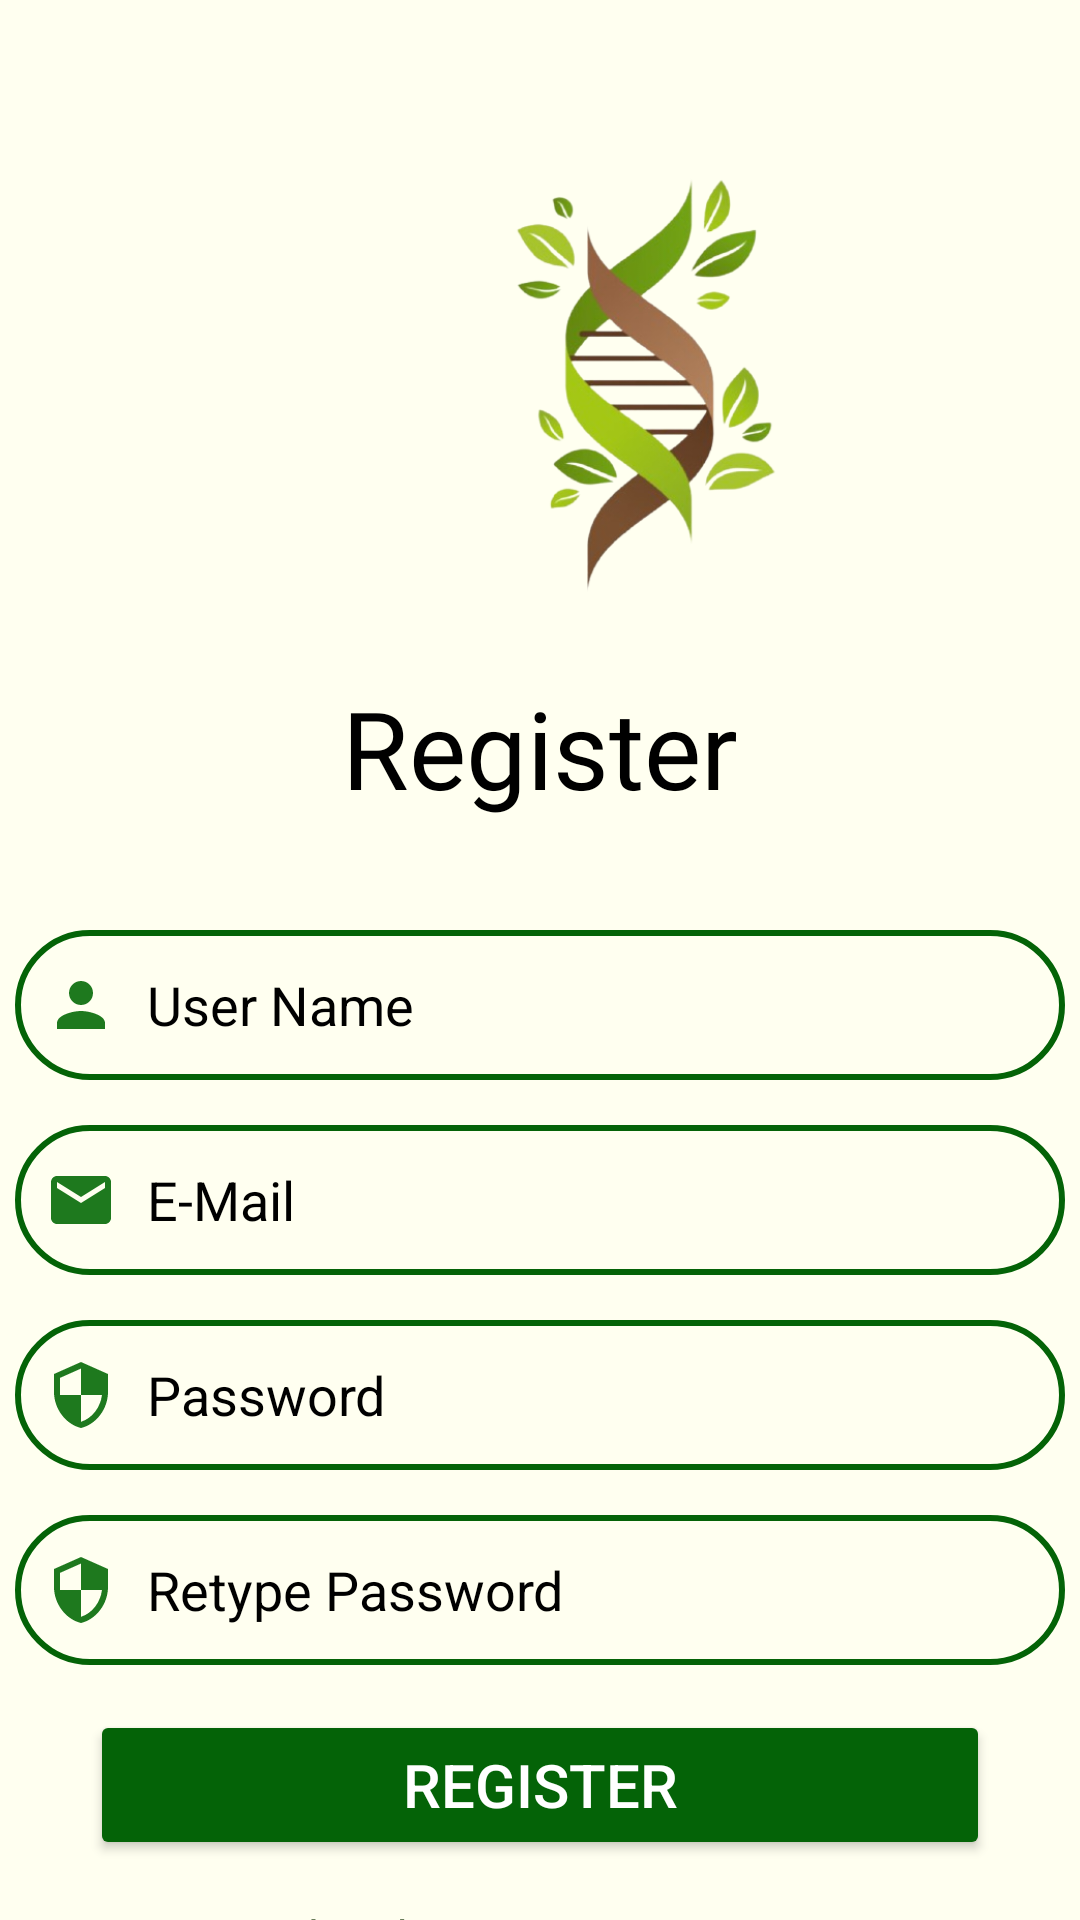

Here is an Android app screen rendered from its layout file. Give the layout XML and the strings, colors and styles it references.
<!-- AndroidManifest.xml: application theme Theme.Cropfit -->
<!-- res/layout/activity_register.xml -->
<?xml version="1.0" encoding="utf-8"?>

<RelativeLayout xmlns:android="http://schemas.android.com/apk/res/android"
    xmlns:app="http://schemas.android.com/apk/res-auto"
    xmlns:tools="http://schemas.android.com/tools"
    android:layout_width="match_parent"
    android:layout_height="match_parent"
    android:fitsSystemWindows="true"
    android:background="#FFFFF0"
    tools:context=".RegisterActivity">

    <LinearLayout
        android:layout_width="match_parent"
        android:id="@+id/layout1"
        android:layout_height="300dp"
        android:orientation="vertical">

        <ImageView
            android:layout_width="200dp"
            android:layout_height="200dp"
            android:src="@drawable/logo"
            android:layout_marginLeft="105dp"
            android:layout_marginTop="25dp"/>

        <TextView
            android:layout_width="match_parent"
            android:layout_height="wrap_content"
            android:layout_gravity="center"
            android:text="Register"
            android:textSize="36sp"
            android:fontFamily="@font/acme_regular"
            android:textAlignment="center"
            android:textColor="@color/black"/>

    </LinearLayout>

    <LinearLayout
        android:layout_width="match_parent"
        android:layout_height="match_parent"
        android:layout_below="@id/layout1"
        android:layout_marginTop="10dp"
        android:orientation="vertical">

        <EditText
            android:id="@+id/inputUsername"
            android:layout_width="350dp"
            android:layout_height="50dp"
            android:layout_gravity="center"
            android:background="@drawable/input_bg"
            android:drawableLeft="@drawable/ic_baseline_person_24"
            android:drawablePadding="10dp"
            android:paddingLeft="10dp"
            android:shadowColor="#046307"
            android:ems="10"
            android:fontFamily="sans-serif"
            android:hint="User Name"
            android:inputType="textPersonName"
            android:textColor="@color/black"
            android:textColorHint="@color/black" />

        <EditText
            android:id="@+id/inputEmail"
            android:layout_width="350dp"
            android:layout_height="50dp"
            android:layout_gravity="center"
            android:layout_marginTop="15dp"
            android:background="@drawable/input_bg"
            android:drawableLeft="@drawable/ic_baseline_email_24"
            android:drawablePadding="10dp"
            android:paddingLeft="10dp"
            android:ems="10"
            android:fontFamily="sans-serif"
            android:hint="E-Mail"
            android:inputType="textEmailAddress"
            android:shadowColor="#046307"
            android:textColor="@color/black"
            android:textColorHint="@color/black" />

        <EditText
            android:id="@+id/inputPassword"
            android:layout_width="350dp"
            android:layout_height="50dp"
            android:layout_gravity="center"
            android:background="@drawable/input_bg"
            android:layout_marginTop="15dp"
            android:drawableLeft="@drawable/ic_baseline_security_24"
            android:drawablePadding="10dp"
            android:paddingLeft="10dp"
            android:ems="10"
            android:fontFamily="sans-serif"
            android:hint="Password"
            android:inputType="textPassword"
            android:shadowColor="#046307"
            android:textColor="@color/black"
            android:textColorHint="@color/black" />

        <EditText
            android:id="@+id/inputConfirmPassword"
            android:layout_width="350dp"
            android:layout_height="50dp"
            android:layout_gravity="center"
            android:layout_marginTop="15dp"
            android:drawableLeft="@drawable/ic_baseline_security_24"
            android:drawablePadding="10dp"
            android:paddingLeft="10dp"
            android:background="@drawable/input_bg"
            android:ems="10"
            android:fontFamily="sans-serif"
            android:hint="Retype Password"
            android:inputType="textPassword"
            android:shadowColor="#046307"
            android:textColor="@color/black"
            android:textColorHint="@color/black" />

        <Button
            android:id="@+id/btnRegister"
            android:layout_width="300dp"
            android:layout_height="50dp"
            android:layout_gravity="center"
            android:layout_marginTop="15dp"
            android:backgroundTint="#046307"
            android:text="Register"
            android:textSize="20sp"
            android:textColor="@color/white" />

        <TextView
            android:id="@+id/alreadyHaveAccount"
            android:layout_width="wrap_content"
            android:layout_height="wrap_content"
            android:layout_gravity="center"
            android:layout_marginTop="15dp"
            android:fontFamily="@font/lobster_regular"
            android:textColor="#254117"
            android:shadowColor="@color/white"
            android:textSize="15sp"
            android:text="Already Have an Account?"/>

    </LinearLayout>

    <ProgressBar
        android:id="@+id/progressBar"
        android:layout_width="30dp"
        android:layout_height="30dp"
        android:layout_gravity="center|bottom"
        android:layout_marginBottom="20dp"
        android:visibility="gone" />
</RelativeLayout>
<!-- resources referenced by this layout -->
<resources>
  <!-- drawable ic_baseline_email_24 (drawable) -->
  <vector android:height="24dp" android:tint="#1E791E"
      android:viewportHeight="24" android:viewportWidth="24"
      android:width="24dp" xmlns:android="http://schemas.android.com/apk/res/android">
      <path android:fillColor="@android:color/white" android:pathData="M20,4L4,4c-1.1,0 -1.99,0.9 -1.99,2L2,18c0,1.1 0.9,2 2,2h16c1.1,0 2,-0.9 2,-2L22,6c0,-1.1 -0.9,-2 -2,-2zM20,8l-8,5 -8,-5L4,6l8,5 8,-5v2z"/>
  </vector>
  <!-- drawable ic_baseline_person_24 (drawable) -->
  <vector android:height="24dp" android:tint="#1E791E"
      android:viewportHeight="24" android:viewportWidth="24"
      android:width="24dp" xmlns:android="http://schemas.android.com/apk/res/android">
      <path android:fillColor="@android:color/white" android:pathData="M12,12c2.21,0 4,-1.79 4,-4s-1.79,-4 -4,-4 -4,1.79 -4,4 1.79,4 4,4zM12,14c-2.67,0 -8,1.34 -8,4v2h16v-2c0,-2.66 -5.33,-4 -8,-4z"/>
  </vector>
  <!-- drawable ic_baseline_security_24 (drawable) -->
  <vector android:height="24dp" android:tint="#1E791E"
      android:viewportHeight="24" android:viewportWidth="24"
      android:width="24dp" xmlns:android="http://schemas.android.com/apk/res/android">
      <path android:fillColor="@android:color/white" android:pathData="M12,1L3,5v6c0,5.55 3.84,10.74 9,12 5.16,-1.26 9,-6.45 9,-12L21,5l-9,-4zM12,11.99h7c-0.53,4.12 -3.28,7.79 -7,8.94L12,12L5,12L5,6.3l7,-3.11v8.8z"/>
  </vector>
  <!-- drawable input_bg (drawable) -->
  <?xml version="1.0" encoding="utf-8"?>
  
  <shape xmlns:android="http://schemas.android.com/apk/res/android">
      <stroke android:color="#046307" android:width="2dp"/>
      <corners android:radius="70dp" />
  </shape>
  <!-- drawable logo: png bitmap (drawable-v24, 100736 bytes) -->
  <style name="Theme.Cropfit" parent="Theme.MaterialComponents.DayNight.DarkActionBar">
          
          <item name="colorPrimary">#254117</item>
          <item name="colorPrimaryVariant">@color/purple_700</item>
          <item name="colorOnPrimary">@color/white</item>
          
          <item name="colorSecondary">@color/teal_200</item>
          <item name="colorSecondaryVariant">@color/teal_700</item>
          <item name="colorOnSecondary">@color/black</item>
          <item name="windowActionBar">false</item>
          <item name="windowNoTitle">true</item>
          
          <item name="android:statusBarColor" tools:targetApi="l">?attr/colorPrimaryVariant</item>
          
      </style>
  <!-- not gathered from this repository: default colours our renderer supplied (Android Studio template values) -->
  <color name="purple_700">#FF3700B3</color>
  <color name="teal_200">#FF03DAC5</color>
  <color name="teal_700">#FF018786</color>
  <color name="black">#FF000000</color>
  <color name="white">#FFFFFFFF</color>
</resources>
